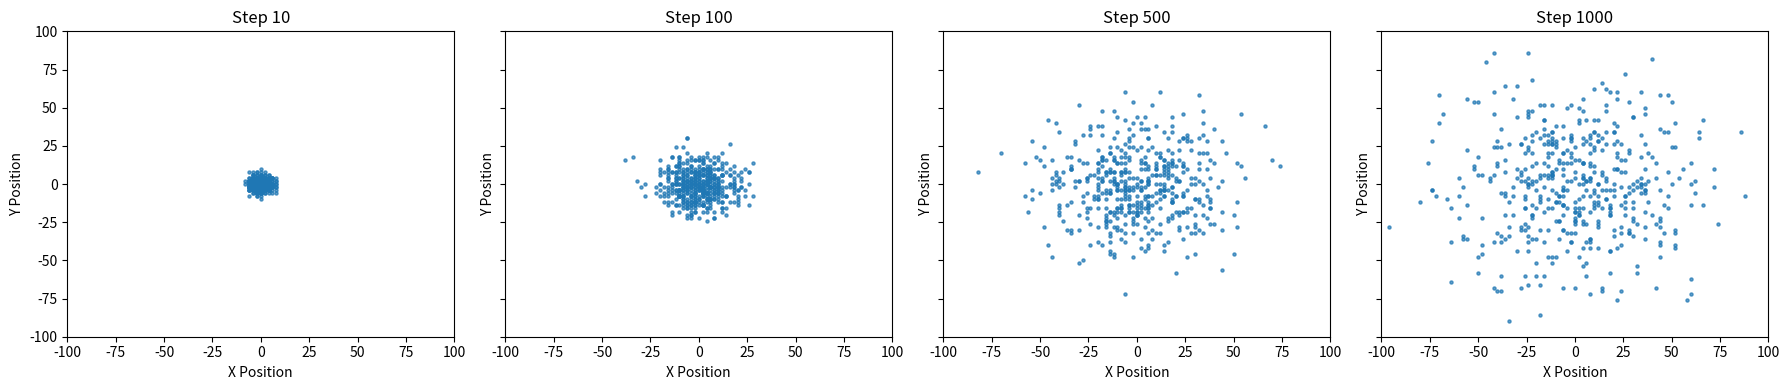

Write the Python code that produced this figure.
# -*- coding: utf-8 -*-
"""
[redacted]
"""

import numpy as np
import matplotlib.pyplot as plt

# Parameters
num_particles = 500  
num_steps = 1000  
snapshots = [10, 100, 500, 1000]  

x_positions = np.zeros(num_particles)
y_positions = np.zeros(num_particles)
trajectory_x = []
trajectory_y = []

for step in range(1, num_steps + 1):
    dx = np.random.choice([-1, 1], num_particles)  
    dy = np.random.choice([-1, 1], num_particles)
    x_positions += dx
    y_positions += dy
    if step in snapshots:
        trajectory_x.append(x_positions.copy())
        trajectory_y.append(y_positions.copy())

fig, axes = plt.subplots(1, len(snapshots), figsize=(18, 4), sharex=True, sharey=True)
for idx, snapshot in enumerate(snapshots):
    ax = axes[idx]
    ax.scatter(trajectory_x[idx], trajectory_y[idx], s=5, alpha=0.7)
    ax.set_title(f"Step {snapshot}")
    ax.set_xlim(-100, 100)
    ax.set_ylim(-100, 100)
    ax.set_xlabel("X Position")
    ax.set_ylabel("Y Position")

plt.tight_layout()
plt.show()
